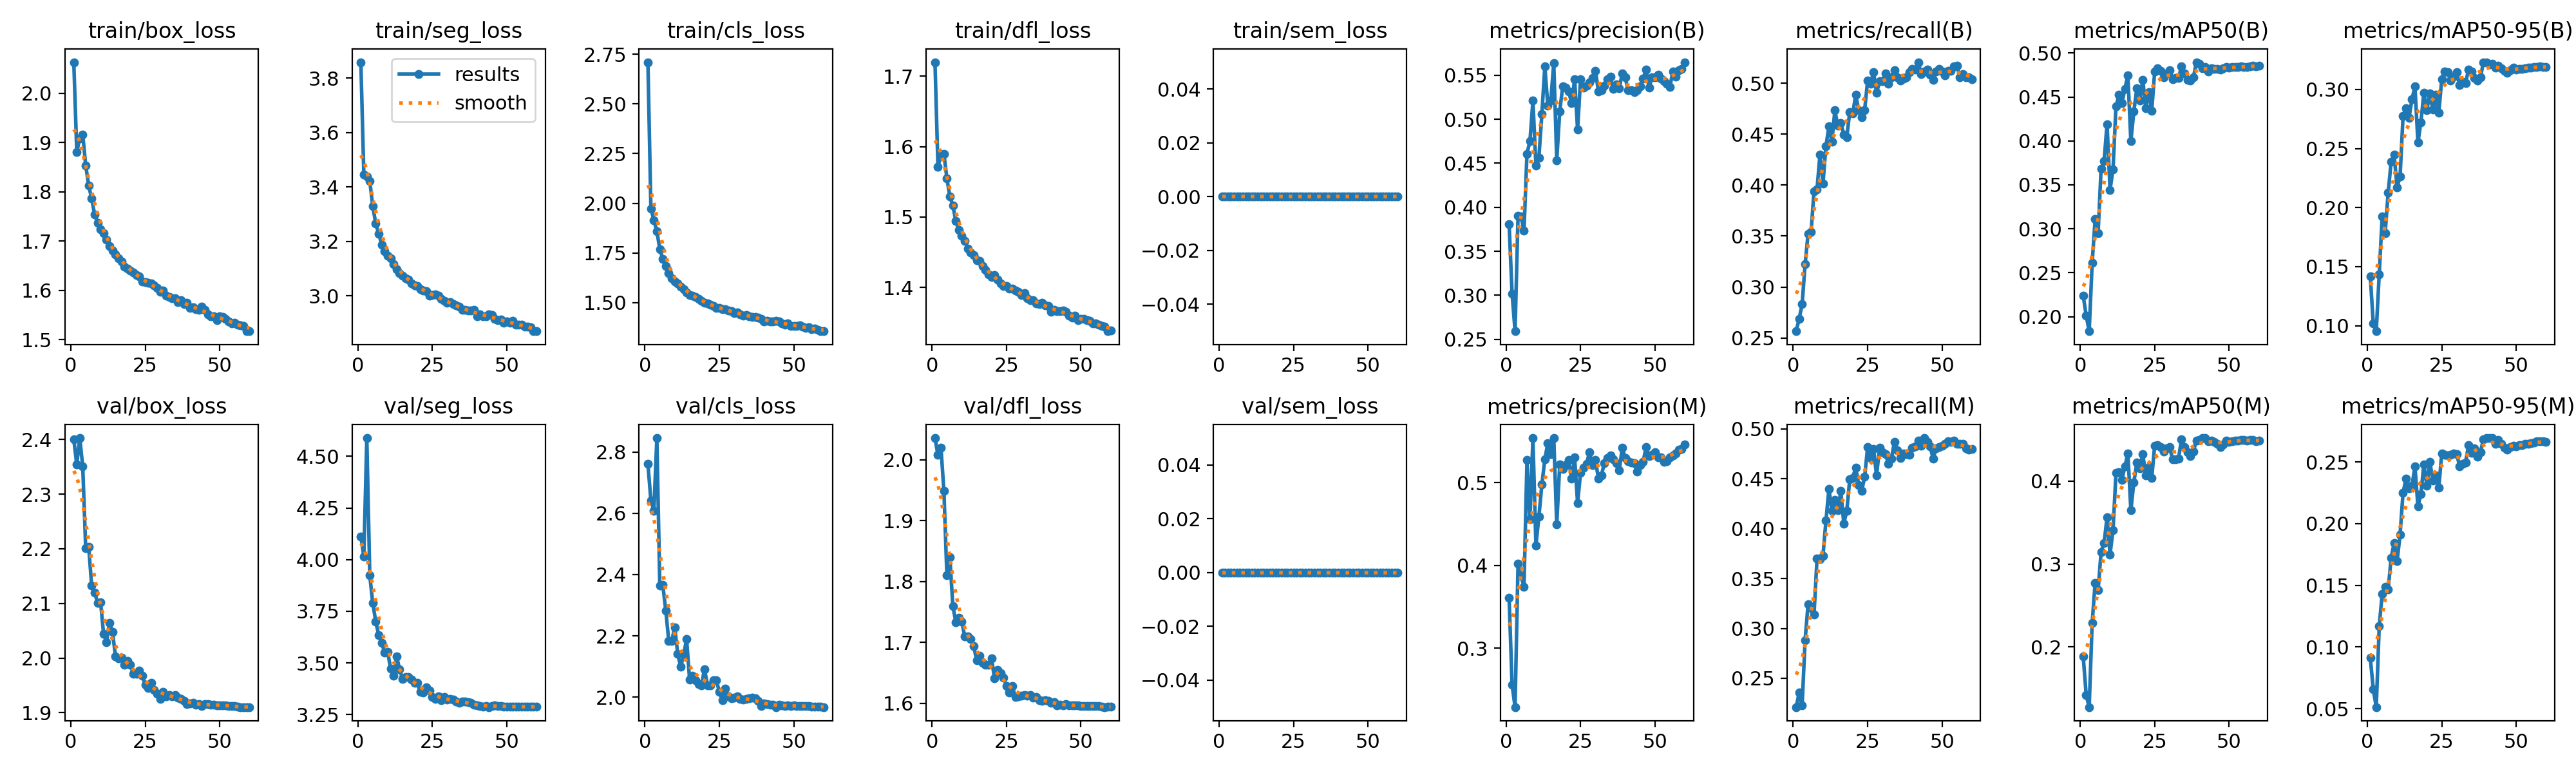

Data behind this chart, as committed beside it:
epoch, time, train/box_loss, train/seg_loss, train/cls_loss, train/dfl_loss, train/sem_loss, metrics/precision(B), metrics/recall(B), metrics/mAP50(B), metrics/mAP50-95(B), metrics/precision(M), metrics/recall(M), metrics/mAP50(M), metrics/mAP50-95(M), val/box_loss, val/seg_loss, val/cls_loss, val/dfl_loss, val/sem_loss, lr/pg0, lr/pg1, lr/pg2, lr/pg3
1, 521.5, 2.063, 3.858, 2.71, 1.72, 0, 0.381, 0.2566, 0.2237, 0.1418, 0.3607, 0.2212, 0.1881, 0.09109, 2.4, 4.112, 2.761, 2.035, 0, 0.009966, 0.003322, 0.009966, 0.003322
2, 1003, 1.881, 3.445, 1.974, 1.571, 0, 0.302, 0.2688, 0.2011, 0.1017, 0.2556, 0.2355, 0.1417, 0.06584, 2.354, 4.014, 2.641, 2.008, 0, 0.01977, 0.00659, 0.01977, 0.00659
3, 1527, 1.908, 3.438, 1.916, 1.589, 0, 0.2591, 0.283, 0.1834, 0.09532, 0.2287, 0.2231, 0.1274, 0.0513, 2.403, 4.588, 2.608, 2.02, 0, 0.02937, 0.009791, 0.02937, 0.009791
4, 2037, 1.916, 3.421, 1.86, 1.59, 0, 0.3899, 0.3222, 0.261, 0.1437, 0.402, 0.2879, 0.2289, 0.1169, 2.351, 3.923, 2.846, 1.949, 0, 0.02911, 0.009703, 0.02911, 0.009703
5, 2562, 1.854, 3.329, 1.769, 1.555, 0, 0.3897, 0.3523, 0.3113, 0.1928, 0.3872, 0.3242, 0.277, 0.1432, 2.2, 3.789, 2.365, 1.81, 0, 0.02881, 0.009604, 0.02881, 0.009604
6, 3046, 1.812, 3.266, 1.721, 1.529, 0, 0.3731, 0.3539, 0.2952, 0.1786, 0.3744, 0.3204, 0.2683, 0.1489, 2.204, 3.701, 2.366, 1.84, 0, 0.02851, 0.009505, 0.02851, 0.009505
7, 3557, 1.786, 3.229, 1.685, 1.516, 0, 0.4608, 0.3942, 0.3684, 0.2125, 0.5271, 0.314, 0.3146, 0.1466, 2.133, 3.633, 2.283, 1.76, 0, 0.02822, 0.009406, 0.02822, 0.009406
8, 4065, 1.753, 3.187, 1.648, 1.494, 0, 0.4751, 0.3959, 0.3769, 0.2388, 0.4558, 0.3697, 0.3253, 0.1722, 2.12, 3.596, 2.184, 1.733, 0, 0.02792, 0.009307, 0.02792, 0.009307
9, 4596, 1.737, 3.163, 1.623, 1.482, 0, 0.5209, 0.4303, 0.4193, 0.2447, 0.5537, 0.3697, 0.3563, 0.1841, 2.101, 3.55, 2.183, 1.741, 0, 0.02762, 0.009208, 0.02762, 0.009208
10, 5101, 1.724, 3.148, 1.608, 1.474, 0, 0.4475, 0.4013, 0.3445, 0.2173, 0.4241, 0.3727, 0.3115, 0.1695, 2.102, 3.554, 2.228, 1.734, 0, 0.02733, 0.009109, 0.02733, 0.009109
11, 5637, 1.716, 3.137, 1.595, 1.466, 0, 0.4562, 0.4384, 0.3674, 0.2262, 0.4585, 0.4078, 0.3406, 0.1909, 2.045, 3.471, 2.142, 1.71, 0, 0.02703, 0.00901, 0.02703, 0.00901
12, 6157, 1.703, 3.116, 1.579, 1.455, 0, 0.5058, 0.4576, 0.4392, 0.2773, 0.4975, 0.4397, 0.4097, 0.2251, 2.029, 3.437, 2.099, 1.709, 0, 0.02673, 0.008911, 0.02673, 0.008911
13, 6689, 1.69, 3.097, 1.568, 1.449, 0, 0.5601, 0.4429, 0.4523, 0.2841, 0.528, 0.4178, 0.411, 0.2363, 2.065, 3.532, 2.138, 1.705, 0, 0.02644, 0.008812, 0.02644, 0.008812
14, 7227, 1.68, 3.084, 1.552, 1.446, 0, 0.5154, 0.4734, 0.4428, 0.276, 0.5477, 0.4289, 0.4018, 0.2287, 2.048, 3.469, 2.19, 1.694, 0, 0.02614, 0.008713, 0.02614, 0.008713
15, 7789, 1.673, 3.074, 1.538, 1.439, 0, 0.5212, 0.4582, 0.4595, 0.2918, 0.5341, 0.4184, 0.4179, 0.2306, 2.003, 3.422, 2.057, 1.671, 0, 0.02584, 0.008614, 0.02584, 0.008614
16, 8336, 1.665, 3.064, 1.535, 1.437, 0, 0.5636, 0.4608, 0.4747, 0.3025, 0.5535, 0.4376, 0.4332, 0.2463, 1.999, 3.433, 2.07, 1.679, 0, 0.02555, 0.008515, 0.02555, 0.008515
17, 8847, 1.659, 3.06, 1.527, 1.43, 0, 0.4535, 0.4499, 0.3995, 0.255, 0.4493, 0.4051, 0.3648, 0.214, 2.001, 3.432, 2.056, 1.667, 0, 0.02525, 0.008416, 0.02525, 0.008416
18, 9363, 1.648, 3.045, 1.518, 1.425, 0, 0.5087, 0.4472, 0.4337, 0.2724, 0.5214, 0.4176, 0.3986, 0.2241, 1.988, 3.42, 2.043, 1.663, 0, 0.02495, 0.008317, 0.02495, 0.008317
19, 9861, 1.644, 3.039, 1.509, 1.419, 0, 0.5371, 0.4719, 0.4597, 0.2973, 0.5162, 0.4496, 0.4222, 0.2481, 1.995, 3.403, 2.039, 1.663, 0, 0.02465, 0.008218, 0.02465, 0.008218
20, 10359, 1.64, 3.036, 1.499, 1.415, 0, 0.5362, 0.4703, 0.4457, 0.2825, 0.5209, 0.451, 0.4152, 0.2307, 1.987, 3.403, 2.092, 1.674, 0, 0.02436, 0.008119, 0.02436, 0.008119
21, 10855, 1.637, 3.023, 1.496, 1.418, 0, 0.5312, 0.4888, 0.4695, 0.2968, 0.5269, 0.4611, 0.4323, 0.2502, 1.971, 3.359, 2.039, 1.641, 0, 0.02406, 0.00802, 0.02406, 0.00802
22, 11359, 1.631, 3.019, 1.489, 1.411, 0, 0.5185, 0.4738, 0.4374, 0.2829, 0.5046, 0.4436, 0.4072, 0.235, 1.972, 3.356, 2.038, 1.655, 0, 0.02376, 0.007921, 0.02376, 0.007921
23, 11866, 1.628, 3.016, 1.484, 1.406, 0, 0.5452, 0.4668, 0.4557, 0.2956, 0.5303, 0.4375, 0.4173, 0.2392, 1.977, 3.382, 2.056, 1.65, 0, 0.02347, 0.007822, 0.02347, 0.007822
24, 12377, 1.618, 3.001, 1.473, 1.402, 0, 0.4881, 0.4738, 0.4341, 0.2801, 0.475, 0.4517, 0.4037, 0.2291, 1.968, 3.366, 2.055, 1.642, 0, 0.02317, 0.007723, 0.02317, 0.007723
25, 12886, 1.616, 3.002, 1.475, 1.402, 0, 0.5454, 0.5026, 0.4791, 0.3087, 0.512, 0.4815, 0.443, 0.2566, 1.952, 3.334, 2.017, 1.629, 0, 0.02287, 0.007624, 0.02287, 0.007624
26, 13383, 1.615, 3.004, 1.468, 1.398, 0, 0.5358, 0.4998, 0.4824, 0.315, 0.5182, 0.4709, 0.4434, 0.2557, 1.946, 3.325, 1.989, 1.618, 0, 0.02258, 0.007525, 0.02258, 0.007525
27, 13884, 1.614, 3.001, 1.466, 1.398, 0, 0.5377, 0.5112, 0.4795, 0.3145, 0.5228, 0.4797, 0.4407, 0.2552, 1.954, 3.337, 2.029, 1.628, 0, 0.02228, 0.007426, 0.02228, 0.007426
28, 14386, 1.61, 2.987, 1.46, 1.396, 0, 0.5418, 0.4904, 0.4724, 0.3075, 0.5363, 0.4531, 0.436, 0.2557, 1.942, 3.321, 2.002, 1.61, 0, 0.02198, 0.007327, 0.02198, 0.007327
29, 14894, 1.605, 2.981, 1.458, 1.394, 0, 0.5468, 0.5019, 0.4768, 0.3111, 0.5207, 0.4809, 0.4397, 0.2566, 1.934, 3.334, 1.995, 1.612, 0, 0.02168, 0.007228, 0.02168, 0.007228
30, 15402, 1.597, 2.974, 1.447, 1.389, 0, 0.5549, 0.5024, 0.4807, 0.3146, 0.5269, 0.4764, 0.4409, 0.2566, 1.925, 3.322, 1.999, 1.613, 0, 0.02139, 0.007129, 0.02139, 0.007129
31, 15920, 1.599, 2.977, 1.451, 1.391, 0, 0.5314, 0.5098, 0.4705, 0.3035, 0.5048, 0.4748, 0.4266, 0.2466, 1.938, 3.327, 2.002, 1.614, 0, 0.02109, 0.00703, 0.02109, 0.00703
32, 16438, 1.59, 2.969, 1.443, 1.385, 0, 0.533, 0.4998, 0.4714, 0.3067, 0.5085, 0.4646, 0.4261, 0.2487, 1.93, 3.322, 1.995, 1.613, 0, 0.02079, 0.006931, 0.02079, 0.006931
33, 16956, 1.587, 2.964, 1.435, 1.382, 0, 0.5381, 0.5061, 0.4714, 0.3055, 0.5237, 0.4702, 0.427, 0.2497, 1.933, 3.312, 1.992, 1.614, 0, 0.0205, 0.006832, 0.0205, 0.006832
34, 17475, 1.584, 2.959, 1.438, 1.382, 0, 0.5453, 0.5131, 0.485, 0.3168, 0.5298, 0.487, 0.4506, 0.2635, 1.93, 3.306, 1.993, 1.609, 0, 0.0202, 0.006733, 0.0202, 0.006733
35, 18042, 1.584, 2.949, 1.432, 1.377, 0, 0.548, 0.5058, 0.4765, 0.3151, 0.5325, 0.4786, 0.4413, 0.2572, 1.933, 3.314, 1.997, 1.61, 0, 0.0199, 0.006634, 0.0199, 0.006634
36, 18619, 1.576, 2.949, 1.429, 1.376, 0, 0.5344, 0.5025, 0.4695, 0.3098, 0.5278, 0.471, 0.435, 0.261, 1.928, 3.312, 1.997, 1.605, 0, 0.01961, 0.006535, 0.01961, 0.006535
37, 19152, 1.58, 2.946, 1.428, 1.378, 0, 0.5396, 0.5047, 0.4686, 0.3077, 0.5235, 0.4755, 0.43, 0.2542, 1.925, 3.31, 1.996, 1.604, 0, 0.01931, 0.006436, 0.01931, 0.006436
38, 19679, 1.572, 2.945, 1.424, 1.375, 0, 0.5349, 0.5058, 0.4721, 0.3105, 0.5148, 0.4745, 0.436, 0.2581, 1.922, 3.307, 1.988, 1.605, 0, 0.01901, 0.006337, 0.01901, 0.006337
39, 20218, 1.574, 2.948, 1.418, 1.373, 0, 0.5523, 0.5108, 0.4896, 0.323, 0.542, 0.4736, 0.449, 0.2683, 1.916, 3.297, 1.972, 1.604, 0, 0.01871, 0.006238, 0.01871, 0.006238
40, 20739, 1.564, 2.926, 1.406, 1.365, 0, 0.5473, 0.514, 0.4875, 0.3231, 0.5295, 0.481, 0.4496, 0.2692, 1.917, 3.295, 1.979, 1.601, 0, 0.01842, 0.006139, 0.01842, 0.006139
41, 21260, 1.565, 2.931, 1.409, 1.368, 0, 0.5328, 0.5134, 0.4829, 0.3211, 0.5256, 0.4825, 0.452, 0.2691, 1.918, 3.291, 1.977, 1.602, 0, 0.01812, 0.00604, 0.01812, 0.00604
42, 21785, 1.562, 2.925, 1.404, 1.366, 0, 0.5329, 0.5208, 0.4843, 0.3219, 0.524, 0.4883, 0.4518, 0.2693, 1.914, 3.288, 1.976, 1.597, 0, 0.01782, 0.005941, 0.01782, 0.005941
43, 22284, 1.56, 2.925, 1.405, 1.366, 0, 0.5306, 0.5091, 0.4793, 0.3187, 0.523, 0.4828, 0.4482, 0.2649, 1.916, 3.291, 1.975, 1.598, 0, 0.01753, 0.005842, 0.01753, 0.005842
44, 22793, 1.567, 2.932, 1.409, 1.367, 0, 0.5332, 0.5117, 0.4829, 0.3201, 0.5132, 0.4907, 0.4485, 0.2677, 1.913, 3.286, 1.968, 1.597, 0, 0.01723, 0.005743, 0.01723, 0.005743
45, 23299, 1.56, 2.928, 1.404, 1.365, 0, 0.537, 0.5132, 0.4823, 0.3182, 0.5207, 0.4867, 0.4473, 0.2646, 1.916, 3.291, 1.974, 1.598, 0, 0.01693, 0.005644, 0.01693, 0.005644
46, 23804, 1.552, 2.916, 1.396, 1.36, 0, 0.5459, 0.5083, 0.4822, 0.3155, 0.5246, 0.4821, 0.4447, 0.2614, 1.915, 3.294, 1.974, 1.597, 0, 0.01664, 0.005545, 0.01664, 0.005545
47, 24311, 1.548, 2.91, 1.39, 1.357, 0, 0.5565, 0.5032, 0.4811, 0.3143, 0.5426, 0.4703, 0.4415, 0.2598, 1.915, 3.292, 1.972, 1.597, 0, 0.01634, 0.005446, 0.01634, 0.005446
48, 24813, 1.547, 2.912, 1.395, 1.36, 0, 0.5357, 0.5114, 0.4825, 0.3165, 0.5316, 0.4801, 0.4444, 0.2618, 1.915, 3.291, 1.972, 1.597, 0, 0.01604, 0.005347, 0.01604, 0.005347
49, 25323, 1.54, 2.901, 1.382, 1.353, 0, 0.5478, 0.5139, 0.4839, 0.3187, 0.5337, 0.4819, 0.4491, 0.263, 1.914, 3.289, 1.97, 1.596, 0, 0.01574, 0.005248, 0.01574, 0.005248
50, 25825, 1.547, 2.907, 1.384, 1.356, 0, 0.5479, 0.5115, 0.4831, 0.3169, 0.5364, 0.483, 0.4475, 0.2626, 1.913, 3.289, 1.972, 1.596, 0, 0.01545, 0.005149, 0.01545, 0.005149
51, 26334, 1.545, 2.902, 1.384, 1.355, 0, 0.5508, 0.5078, 0.484, 0.3174, 0.5305, 0.4851, 0.4485, 0.2635, 1.914, 3.289, 1.971, 1.596, 0, 0.01515, 0.00505, 0.01515, 0.00505
52, 26838, 1.542, 2.907, 1.385, 1.354, 0, 0.546, 0.5124, 0.4843, 0.3175, 0.5305, 0.4872, 0.4491, 0.2636, 1.913, 3.287, 1.971, 1.595, 0, 0.01485, 0.004951, 0.01485, 0.004951
53, 27346, 1.537, 2.893, 1.378, 1.352, 0, 0.5433, 0.5125, 0.4842, 0.3177, 0.5246, 0.4869, 0.4491, 0.2646, 1.912, 3.289, 1.972, 1.596, 0, 0.01456, 0.004852, 0.01456, 0.004852
54, 27849, 1.533, 2.893, 1.372, 1.348, 0, 0.5405, 0.5165, 0.4847, 0.3185, 0.5256, 0.4878, 0.4496, 0.2647, 1.912, 3.289, 1.971, 1.596, 0, 0.01426, 0.004753, 0.01426, 0.004753
55, 28350, 1.534, 2.895, 1.376, 1.349, 0, 0.5367, 0.5171, 0.484, 0.3184, 0.5305, 0.4848, 0.4494, 0.265, 1.912, 3.289, 1.97, 1.596, 0, 0.01396, 0.004654, 0.01396, 0.004654
56, 28857, 1.53, 2.887, 1.367, 1.347, 0, 0.5543, 0.5059, 0.4843, 0.3193, 0.5331, 0.485, 0.4492, 0.2658, 1.911, 3.288, 1.969, 1.596, 0, 0.01367, 0.004555, 0.01367, 0.004555
57, 29376, 1.529, 2.887, 1.371, 1.345, 0, 0.5486, 0.5093, 0.485, 0.3193, 0.535, 0.485, 0.4496, 0.267, 1.91, 3.288, 1.969, 1.595, 0, 0.01337, 0.004456, 0.01337, 0.004456
58, 29896, 1.528, 2.884, 1.363, 1.344, 0, 0.5559, 0.5058, 0.4853, 0.3194, 0.54, 0.4806, 0.4496, 0.2666, 1.91, 3.287, 1.969, 1.594, 0, 0.01307, 0.004357, 0.01307, 0.004357
59, 30403, 1.517, 2.87, 1.356, 1.338, 0, 0.5573, 0.5061, 0.4849, 0.319, 0.5406, 0.4793, 0.4483, 0.2666, 1.91, 3.288, 1.968, 1.594, 0, 0.01277, 0.004258, 0.01277, 0.004258
60, 30908, 1.517, 2.871, 1.357, 1.339, 0, 0.5647, 0.5042, 0.4857, 0.3191, 0.546, 0.4799, 0.4491, 0.2663, 1.91, 3.288, 1.968, 1.594, 0, 0.01248, 0.004159, 0.01248, 0.004159
